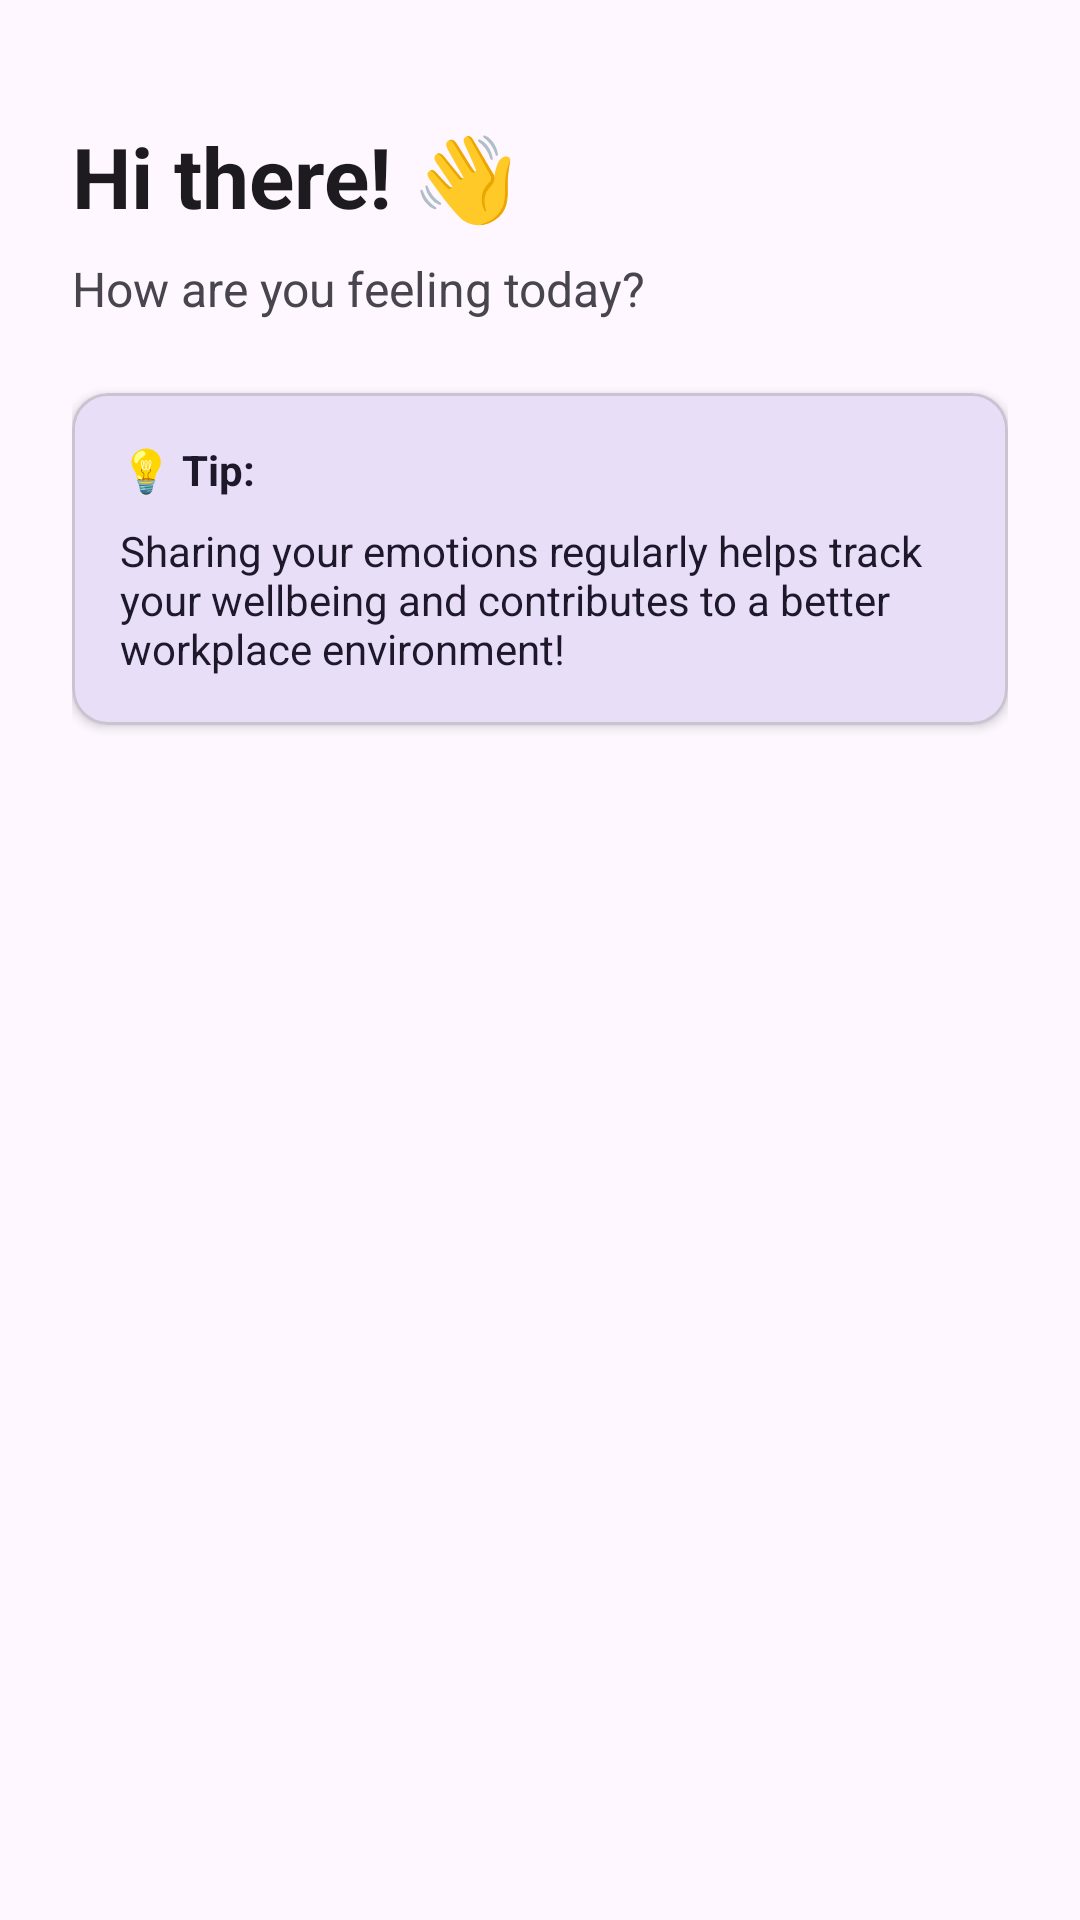

Layout XML and referenced resources for this Android screen:
<!-- AndroidManifest.xml: application theme Theme.EmotionsAi -->
<!-- res/layout/fragment_employee_home.xml -->
<?xml version="1.0" encoding="utf-8"?>
<ScrollView 
    xmlns:android="http://schemas.android.com/apk/res/android"
    xmlns:app="http://schemas.android.com/apk/res-auto"
    android:layout_width="match_parent"
    android:layout_height="match_parent"
    android:fillViewport="true"
    android:background="?attr/colorSurface">

    <androidx.constraintlayout.widget.ConstraintLayout
        android:layout_width="match_parent"
        android:layout_height="wrap_content"
        android:padding="24dp">

        
        <TextView
            android:id="@+id/tvGreeting"
            android:layout_width="0dp"
            android:layout_height="wrap_content"
            android:text="Hi there! 👋"
            android:textSize="28sp"
            android:textStyle="bold"
            android:textColor="?attr/colorOnSurface"
            app:layout_constraintTop_toTopOf="parent"
            app:layout_constraintStart_toStartOf="parent"
            app:layout_constraintEnd_toEndOf="parent"
            android:layout_marginTop="16dp" />

        <TextView
            android:id="@+id/tvSubtitle"
            android:layout_width="0dp"
            android:layout_height="wrap_content"
            android:text="How are you feeling today?"
            android:textSize="16sp"
            android:textColor="?attr/colorOnSurfaceVariant"
            android:layout_marginTop="8dp"
            app:layout_constraintTop_toBottomOf="@id/tvGreeting"
            app:layout_constraintStart_toStartOf="parent"
            app:layout_constraintEnd_toEndOf="parent" />


        
        <TextView
            android:id="@+id/tvTodayStatsLabel"
            android:layout_width="wrap_content"
            android:layout_height="wrap_content"
            android:text="📊 Your Activity"
            android:textSize="18sp"
            android:textStyle="bold"
            android:textColor="?attr/colorOnSurface"
            android:layout_marginTop="32dp"
            app:layout_constraintTop_toBottomOf="@id/tvSubtitle"
            app:layout_constraintStart_toStartOf="parent" />


        
        <com.google.android.material.card.MaterialCardView
            android:id="@+id/cardTips"
            android:layout_width="0dp"
            android:layout_height="wrap_content"
            android:layout_marginTop="24dp"
            app:cardElevation="2dp"
            app:cardCornerRadius="12dp"
            app:cardBackgroundColor="?attr/colorSecondaryContainer"
            app:layout_constraintTop_toBottomOf="@id/tvSubtitle"
            app:layout_constraintStart_toStartOf="parent"
            app:layout_constraintEnd_toEndOf="parent">

            <LinearLayout
                android:layout_width="match_parent"
                android:layout_height="wrap_content"
                android:orientation="vertical"
                android:padding="16dp">

                <TextView
                    android:layout_width="wrap_content"
                    android:layout_height="wrap_content"
                    android:text="💡 Tip:"
                    android:textSize="14sp"
                    android:textStyle="bold"
                    android:textColor="?attr/colorOnSecondaryContainer" />

                <TextView
                    android:layout_width="wrap_content"
                    android:layout_height="wrap_content"
                    android:text="Sharing your emotions regularly helps track your wellbeing and contributes to a better workplace environment!"
                    android:textSize="14sp"
                    android:textColor="?attr/colorOnSecondaryContainer"
                    android:layout_marginTop="8dp" />
            </LinearLayout>
        </com.google.android.material.card.MaterialCardView>

    </androidx.constraintlayout.widget.ConstraintLayout>

</ScrollView>
<!-- resources referenced by this layout -->
<resources>
  <style name="Theme.EmotionsAi" parent="Base.Theme.EmotionsAi" />
  <style name="Base.Theme.EmotionsAi" parent="Theme.Material3.DayNight.NoActionBar">
          
          
      </style>
</resources>
